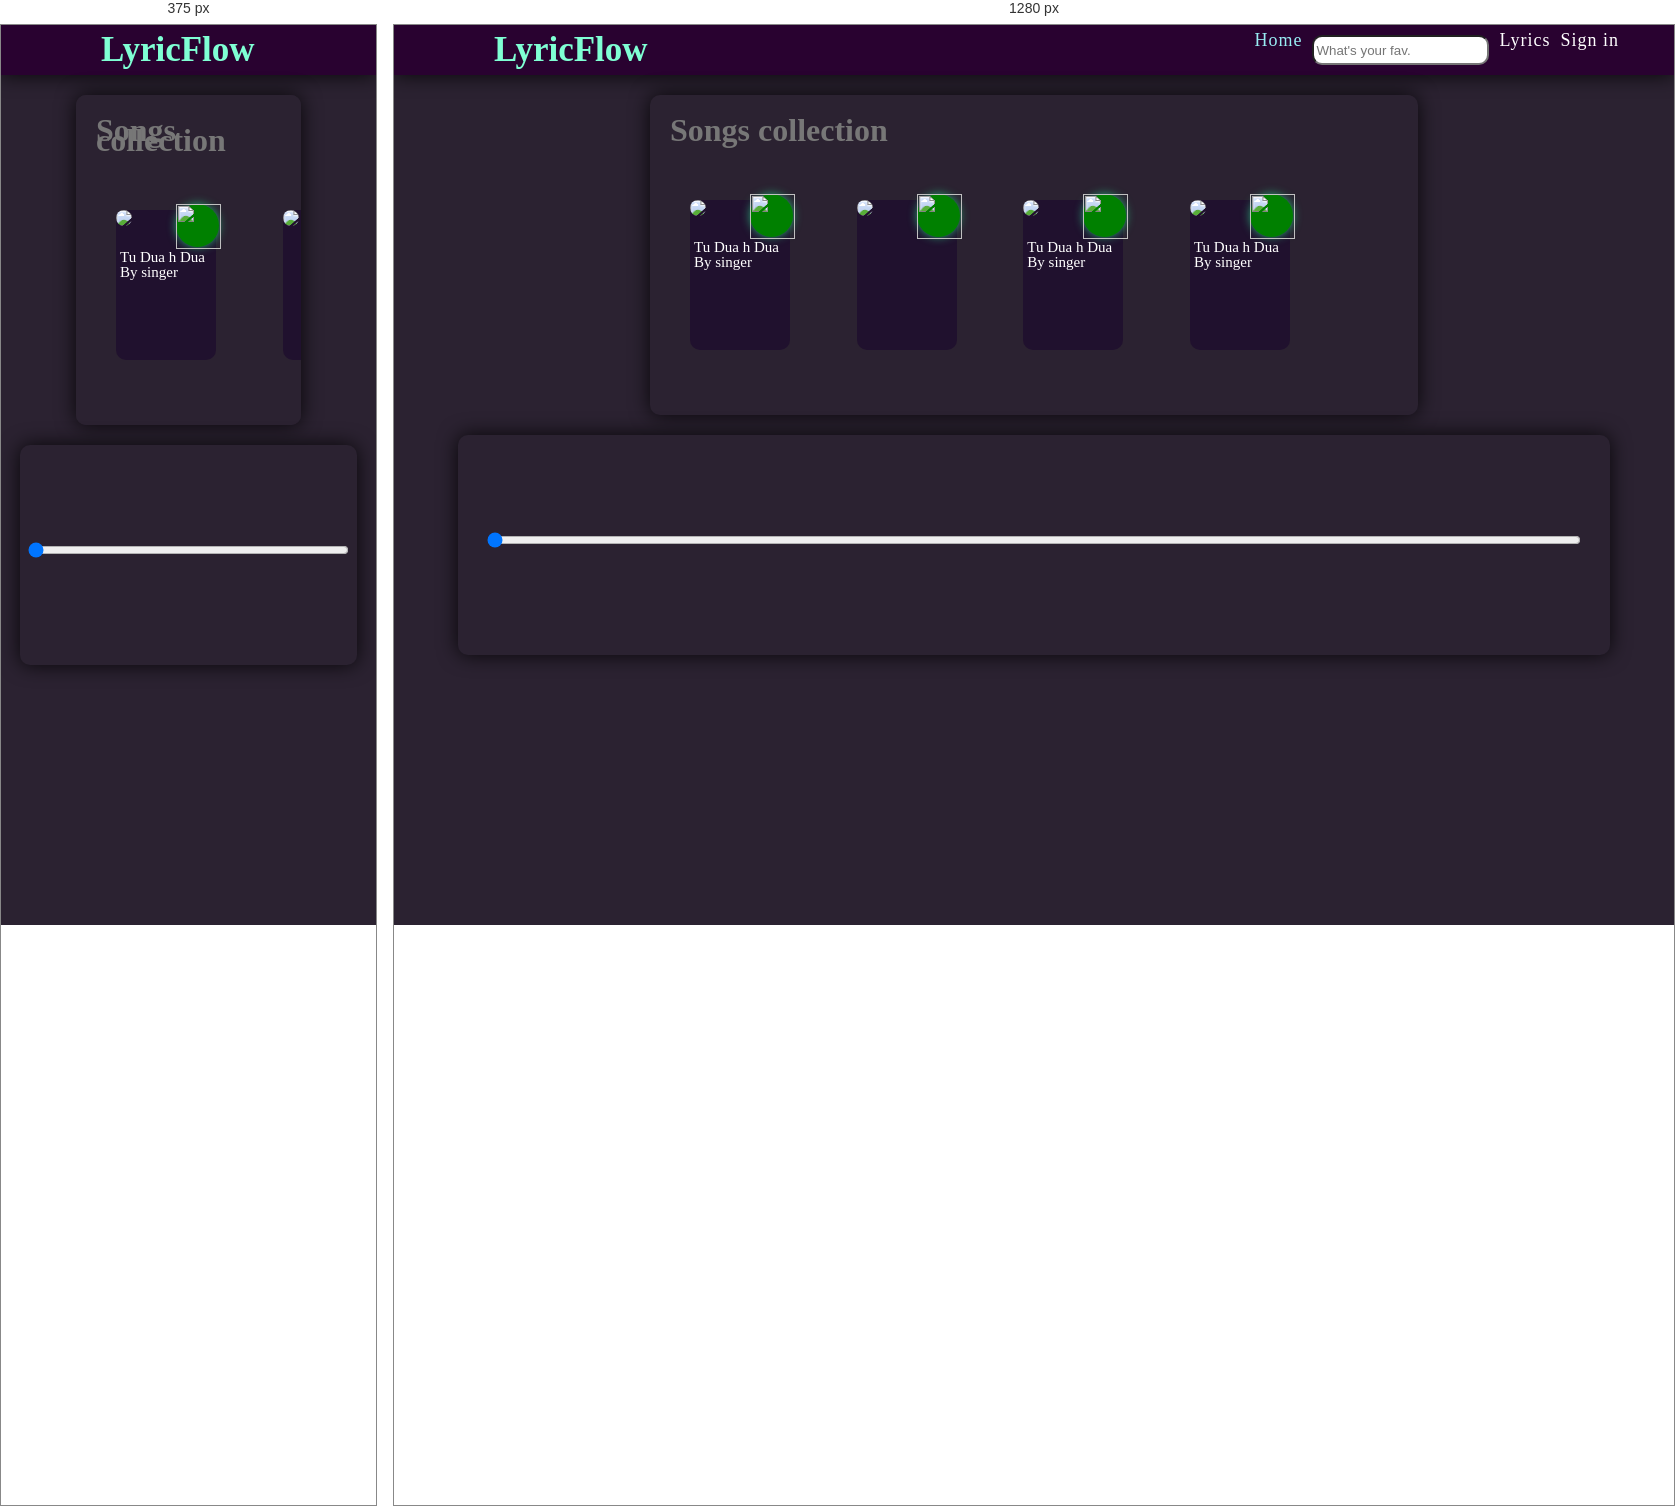
Rendered at 375 px and 1280 px, left to right.

<!-- file: home.html -->
<!DOCTYPE html>
<html lang="en">
<head>
    <meta charset="UTF-8">
    <meta name="viewport" content="width=device-width, initial-scale=1.0">
    <script src="https://kit.fontawesome.com/db1010cafb.js" crossorigin="anonymous"></script>
    <title>LyricFlow</title>
    <link rel="stylesheet" href="css/style1.css">
    
</head>
<body>
    <nav class="nav">
        <div id="logo">LyricFlow</div>
        <input type="checkbox" id="click">
        <label for="click"class="menu-btn">
            <i class="fas fa-bars"></i>
        </label>
        <ul>
            <li><a class="active">Home</a></li>
            <li>
                <a>
                <input type="search" placeholder="What's your fav."></input>
                <i class="fa-solid fa-magnifying-glass"></i>
                </a>
            </li>
            <li><a href="Lyrics.html">Lyrics</a></li>
            <li><a href="login.html">Sign in</a></li>
        </ul>
    </nav>

    <div id="container">
        <h1>Songs collection</h1>
        <div id="main">
            <div class="song">
                <img class="img" src="https://i.scdn.co/image/ab67616d0000b27366a3acae8ccaae741c0838a0">
                <div><img src="/photos/Play button.png"></div>
                <p class="sname">Tu Dua h Dua<br>By singer</p>
            </div>
            <div class="song">
                <img class="img" src="/photos/">
                <div><img src="/photos/Play button.png"></div>
                <p class="sname"></p>
            </div>
            <div class="song">
                <img class="img" src="/photos/">
                <div><img src="/photos/Play button.png"></div>
                <p class="sname">Tu Dua h Dua<br>By singer</p>
            </div>
            <div class="song">
                <img class="img" src="/photos/">
                <div><img src="/photos/Play button.png"></div>
                <p class="sname">Tu Dua h Dua<br>By singer</p>
            </div>
        </div>        
    </div>
    <div id="container1">
        <input id="range" type="range" value="0"></input>
        <div>
            <i class="fas fa-3x fa-step-backward"></i>
            <i class="far fa-3x fa-play-circle" id="play"></i>
            <i class="fas fa-3x fa-step-forward"></i>
        </div>

    </div>
    <script src="/javascript/main.js"></script>
</body>
</html>

/* @media block from style1.css */
@media (max-width:960px) {
    #click:checked~.menu-btn i:before{
        content: "\f00d";
    }
    nav ul{
        position: fixed;
        top: 50px;
        left: -130%;
        background: #2b2231;
        height: 100vh;
        width: 100%;
        display: block;
        text-align: center;
        transition:all 0.3s ease;
        box-shadow: 0 0 20px rgba(0, 0, 0, 0.831) inset;
    }
    #click:checked~ ul{
        left: 0%;
    }
    nav ul li{
        margin: 40px 0;
    }
    nav ul li a{
        font-size: 20px;
        display: block;
    }
    nav .menu-btn i{
        color:white;
        font-size: 20px;
        cursor: pointer;
        display: block;
    }
}